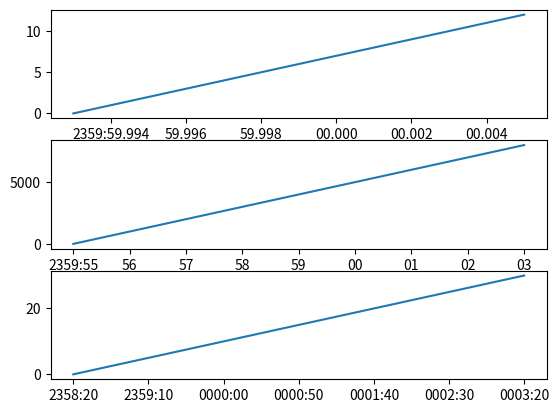

Recreate this plot in Python.
import datetime

import numpy as np
from matplotlib.ticker import Formatter, EngFormatter

from matplotlib.dates import AutoDateFormatter


class SecDayFormatter(Formatter):
    
    def __init__(self, base_date, axis):
        self.reference_date = base_date
        self._axis = axis

    def __call__(self, x, pos=None):
        """ Formats seconds of the day to HHMM:SS.SSS
            Maximum resolution is 1 microsecond, due to limitiation in datetime
        """
        
        ref_date = self.reference_date
        tick_date = ref_date + datetime.timedelta(0, x)
        
        interval = self._axis.get_view_interval()
        delta_sec = interval[1] - interval[0]
        
        if (delta_sec < 30):
            fmt = '%S'
        else:
            fmt = '%H%M:%S'
        
        # for most plots, it seems like pos=1 is the first label, even though pos=0 is also requested.
        # some plots do in fact plot the label for both pos=0 and pos=1, so go with 1 for safety
        if pos == 1:
            fmt = '%H%M:%S'
        
        # This could be generated algorithmically - the pattern is obvious.
        frac_fmt = '%.6f'
        if delta_sec > 0.00005:
            frac_fmt = '%.5f'
        if delta_sec > 0.0005:
            frac_fmt = '%.4f'
        if delta_sec > 0.005:
            frac_fmt = '%.3f'
        if delta_sec > 0.05:
            frac_fmt = '%.2f'
        if delta_sec > 0.5:
            frac_fmt = '%.1f'
        if delta_sec > 5:
            frac_fmt = '%.0f'
            
        if pos is None:
            # Be verbose for the status readout
            fmt = '%H%M:%S'
            frac_fmt = '%.6f'
        
        # if pos is not None:
        #     print x, delta_sec, frac_fmt, frac_fmt % (tick_date.microsecond/1.0e6)
        
        time_str = tick_date.strftime(fmt)
        frac_str = frac_fmt % (tick_date.microsecond/1.0e6)
        return time_str + frac_str[1:]
            


if __name__ == '__main__':
    import matplotlib.pyplot as plt
    
    
    basedate = datetime.datetime(2004,5,26)
    
    # times = range(86300, 86304)

    subplot_base = 311

    all_times = [np.arange(86399.993, 86400.005, .001),
                 np.arange(86395.0, 86403., .001),
                 np.arange(86299.993, 86600.005, 10)]
    
    
    for i, times in enumerate(all_times):
        ax = plt.subplot(subplot_base + i)
        ax.plot(times, np.arange(len(times)))
        ax.xaxis.set_major_formatter(SecDayFormatter(basedate, ax.xaxis))
        # ax.xaxis.set_major_formatter(SecondOfDayFormatter(basedate, ax.xaxis))
    plt.show()
    